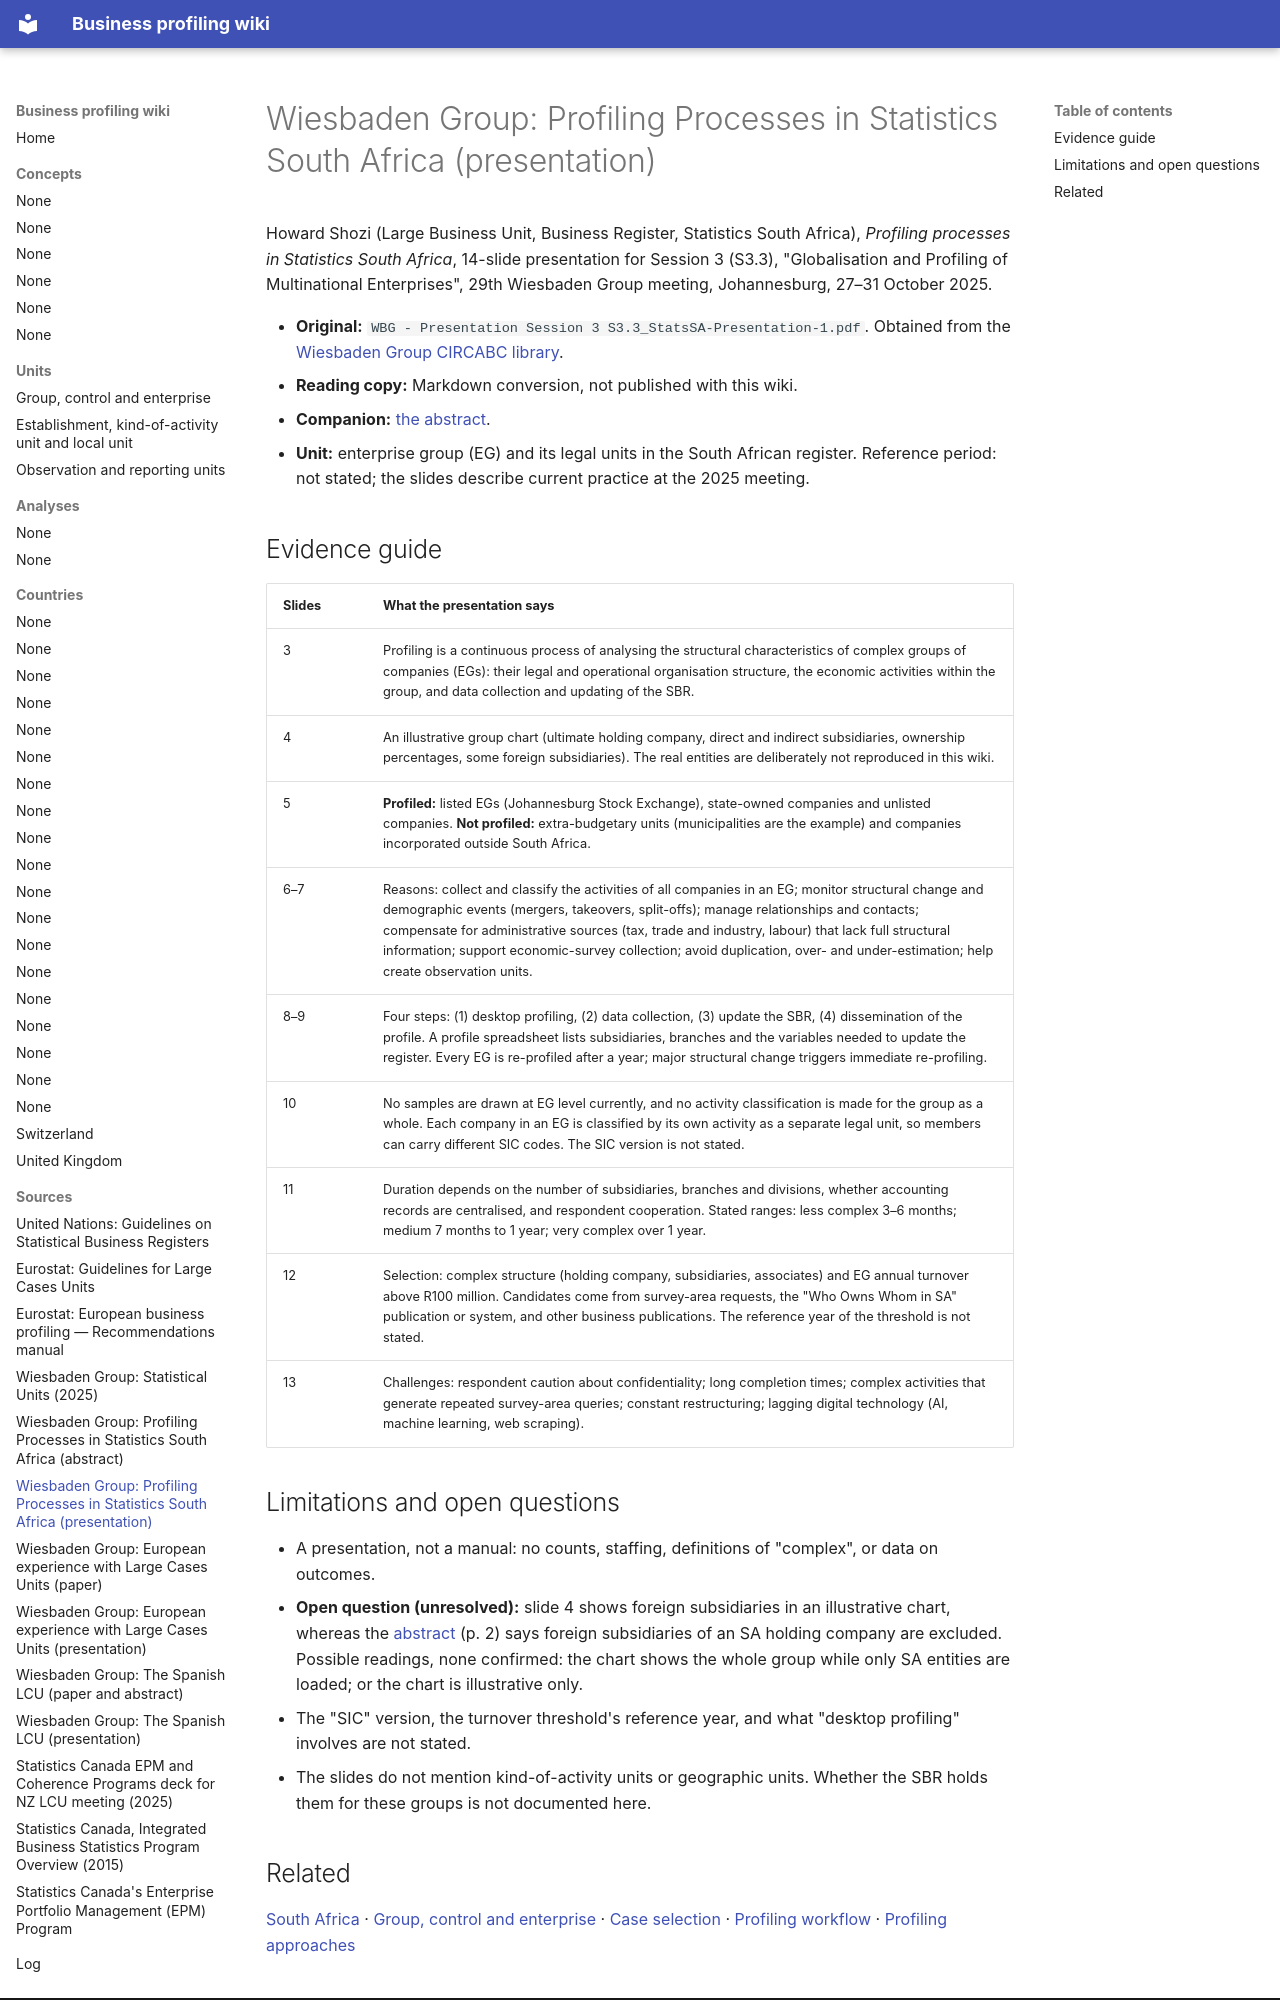

repository: justin-castillo-snz/profiling · page: sources/wbg-stats-sa-profiling-presentation-2025/index.html · generator: mkdocs

---
title: "Wiesbaden Group: Profiling Processes in Statistics South Africa (presentation)"
type: source
updated: 2026-11-27
---

# Wiesbaden Group: Profiling Processes in Statistics South Africa (presentation)

Howard Shozi (Large Business Unit, Business Register, Statistics South Africa), *Profiling processes in Statistics South Africa*, 14-slide presentation for Session 3 (S3.3), "Globalisation and Profiling of Multinational Enterprises", 29th Wiesbaden Group meeting, Johannesburg, 27–31 October 2025.

- **Original:** `WBG - Presentation Session 3 S3.3_StatsSA-Presentation-1.pdf`. Obtained from the [Wiesbaden Group CIRCABC library](https://circabc.europa.eu/ui/group/ea13cb47-2205-497e-94db-e812a440b486/library/4ac5d0df-0e83-414f-bfb2-35bb7ac5a0ec).
- **Reading copy:** Markdown conversion, not published with this wiki.
- **Companion:** [the abstract](wbg-stats-sa-profiling-abstract-2025.md).
- **Unit:** enterprise group (EG) and its legal units in the South African register. Reference period: not stated; the slides describe current practice at the 2025 meeting.

## Evidence guide

| Slides | What the presentation says |
|---|---|
| 3 | Profiling is a continuous process of analysing the structural characteristics of complex groups of companies (EGs): their legal and operational organisation structure, the economic activities within the group, and data collection and updating of the SBR. |
| 4 | An illustrative group chart (ultimate holding company, direct and indirect subsidiaries, ownership percentages, some foreign subsidiaries). The real entities are deliberately not reproduced in this wiki. |
| 5 | **Profiled:** listed EGs (Johannesburg Stock Exchange), state-owned companies and unlisted companies. **Not profiled:** extra-budgetary units (municipalities are the example) and companies incorporated outside South Africa. |
| 6–7 | Reasons: collect and classify the activities of all companies in an EG; monitor structural change and demographic events (mergers, takeovers, split-offs); manage relationships and contacts; compensate for administrative sources (tax, trade and industry, labour) that lack full structural information; support economic-survey collection; avoid duplication, over- and under-estimation; help create observation units. |
| 8–9 | Four steps: (1) desktop profiling, (2) data collection, (3) update the SBR, (4) dissemination of the profile. A profile spreadsheet lists subsidiaries, branches and the variables needed to update the register. Every EG is re-profiled after a year; major structural change triggers immediate re-profiling. |
| 10 | No samples are drawn at EG level currently, and no activity classification is made for the group as a whole. Each company in an EG is classified by its own activity as a separate legal unit, so members can carry different SIC codes. The SIC version is not stated. |
| 11 | Duration depends on the number of subsidiaries, branches and divisions, whether accounting records are centralised, and respondent cooperation. Stated ranges: less complex 3–6 months; medium 7 months to 1 year; very complex over 1 year. |
| 12 | Selection: complex structure (holding company, subsidiaries, associates) and EG annual turnover above R100 million. Candidates come from survey-area requests, the "Who Owns Whom in SA" publication or system, and other business publications. The reference year of the threshold is not stated. |
| 13 | Challenges: respondent caution about confidentiality; long completion times; complex activities that generate repeated survey-area queries; constant restructuring; lagging digital technology (AI, machine learning, web scraping). |

## Limitations and open questions

- A presentation, not a manual: no counts, staffing, definitions of "complex", or data on outcomes.
- **Open question (unresolved):** slide 4 shows foreign subsidiaries in an illustrative chart, whereas the [abstract](wbg-stats-sa-profiling-abstract-2025.md) (p. 2) says foreign subsidiaries of an SA holding company are excluded. Possible readings, none confirmed: the chart shows the whole group while only SA entities are loaded; or the chart is illustrative only.
- The "SIC" version, the turnover threshold's reference year, and what "desktop profiling" involves are not stated.
- The slides do not mention kind-of-activity units or geographic units. Whether the SBR holds them for these groups is not documented here.
